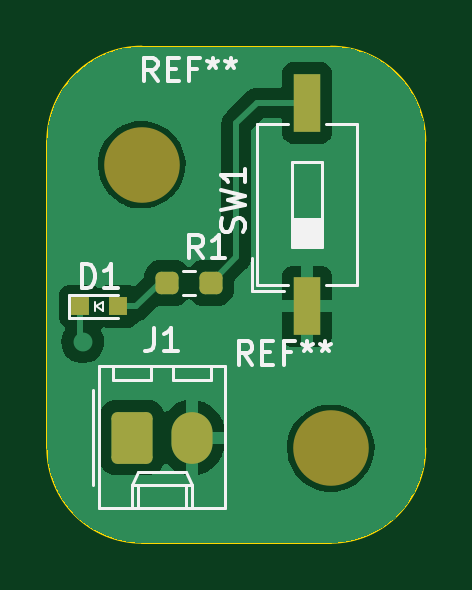
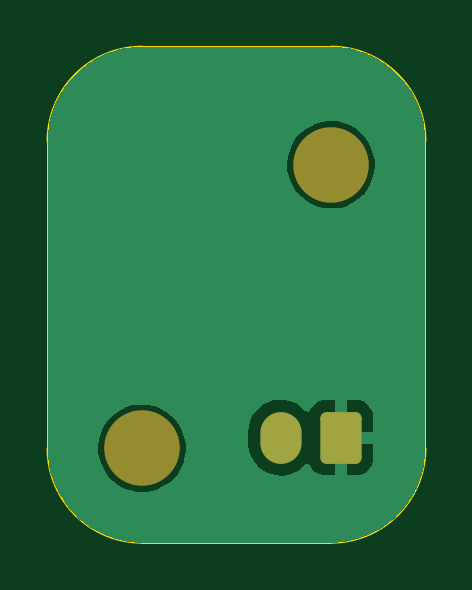
Circuit board: 9 layer files. Board 16.0 x 21.0 mm.
- bottom_copper: proj1-B_Cu.gbr (13639 bytes)
- bottom_mask: proj1-B_Mask.gbr (1341 bytes)
- paste: proj1-B_Paste.gbr (447 bytes)
- bottom_silk: proj1-B_Silkscreen.gbr (448 bytes)
- outline: proj1-Edge_Cuts.gbr (979 bytes)
- top_copper: proj1-F_Cu.gbr (23586 bytes)
- top_mask: proj1-F_Mask.gbr (1719 bytes)
- paste: proj1-F_Paste.gbr (1370 bytes)
- top_silk: proj1-F_Silkscreen.gbr (9545 bytes)

=== bottom_copper: proj1-B_Cu.gbr (13639 bytes, source omitted) ===
=== bottom_mask: proj1-B_Mask.gbr (1341 bytes, source withheld) ===
=== paste: proj1-B_Paste.gbr ===
%TF.GenerationSoftware,KiCad,Pcbnew,7.0.1*%
%TF.CreationDate,2023-09-08T00:00:38-05:00*%
%TF.ProjectId,proj1,70726f6a-312e-46b6-9963-61645f706362,1.0*%
%TF.SameCoordinates,Original*%
%TF.FileFunction,Paste,Bot*%
%TF.FilePolarity,Positive*%
%FSLAX46Y46*%
G04 Gerber Fmt 4.6, Leading zero omitted, Abs format (unit mm)*
G04 Created by KiCad (PCBNEW 7.0.1) date 2023-09-08 00:00:38*
%MOMM*%
%LPD*%
G01*
G04 APERTURE LIST*
G04 APERTURE END LIST*
M02*

=== bottom_silk: proj1-B_Silkscreen.gbr ===
%TF.GenerationSoftware,KiCad,Pcbnew,7.0.1*%
%TF.CreationDate,2023-09-08T00:00:38-05:00*%
%TF.ProjectId,proj1,70726f6a-312e-46b6-9963-61645f706362,1.0*%
%TF.SameCoordinates,Original*%
%TF.FileFunction,Legend,Bot*%
%TF.FilePolarity,Positive*%
%FSLAX46Y46*%
G04 Gerber Fmt 4.6, Leading zero omitted, Abs format (unit mm)*
G04 Created by KiCad (PCBNEW 7.0.1) date 2023-09-08 00:00:38*
%MOMM*%
%LPD*%
G01*
G04 APERTURE LIST*
G04 APERTURE END LIST*
M02*

=== outline: proj1-Edge_Cuts.gbr ===
%TF.GenerationSoftware,KiCad,Pcbnew,7.0.1*%
%TF.CreationDate,2023-09-08T00:00:39-05:00*%
%TF.ProjectId,proj1,70726f6a-312e-46b6-9963-61645f706362,1.0*%
%TF.SameCoordinates,Original*%
%TF.FileFunction,Profile,NP*%
%FSLAX46Y46*%
G04 Gerber Fmt 4.6, Leading zero omitted, Abs format (unit mm)*
G04 Created by KiCad (PCBNEW 7.0.1) date 2023-09-08 00:00:39*
%MOMM*%
%LPD*%
G01*
G04 APERTURE LIST*
%TA.AperFunction,Profile*%
%ADD10C,0.100000*%
%TD*%
G04 APERTURE END LIST*
D10*
X117000000Y-87000000D02*
G75*
G03*
X121000000Y-83000000I0J4000000D01*
G01*
X109000000Y-66000000D02*
G75*
G03*
X105000000Y-70000000I0J-4000000D01*
G01*
X121000000Y-70000000D02*
G75*
G03*
X117000000Y-66000000I-4000000J0D01*
G01*
X109000000Y-66000000D02*
X117000000Y-66000000D01*
X109000000Y-87000000D02*
X117000000Y-87000000D01*
X121000000Y-83000000D02*
X121000000Y-70000000D01*
X105000000Y-70000000D02*
X105000000Y-83000000D01*
X105000000Y-83000000D02*
G75*
G03*
X109000000Y-87000000I4000000J0D01*
G01*
M02*

=== top_copper: proj1-F_Cu.gbr (23586 bytes, source omitted) ===
=== top_mask: proj1-F_Mask.gbr (1719 bytes, source withheld) ===
=== paste: proj1-F_Paste.gbr (1370 bytes, source withheld) ===
=== top_silk: proj1-F_Silkscreen.gbr (9545 bytes, source omitted) ===
